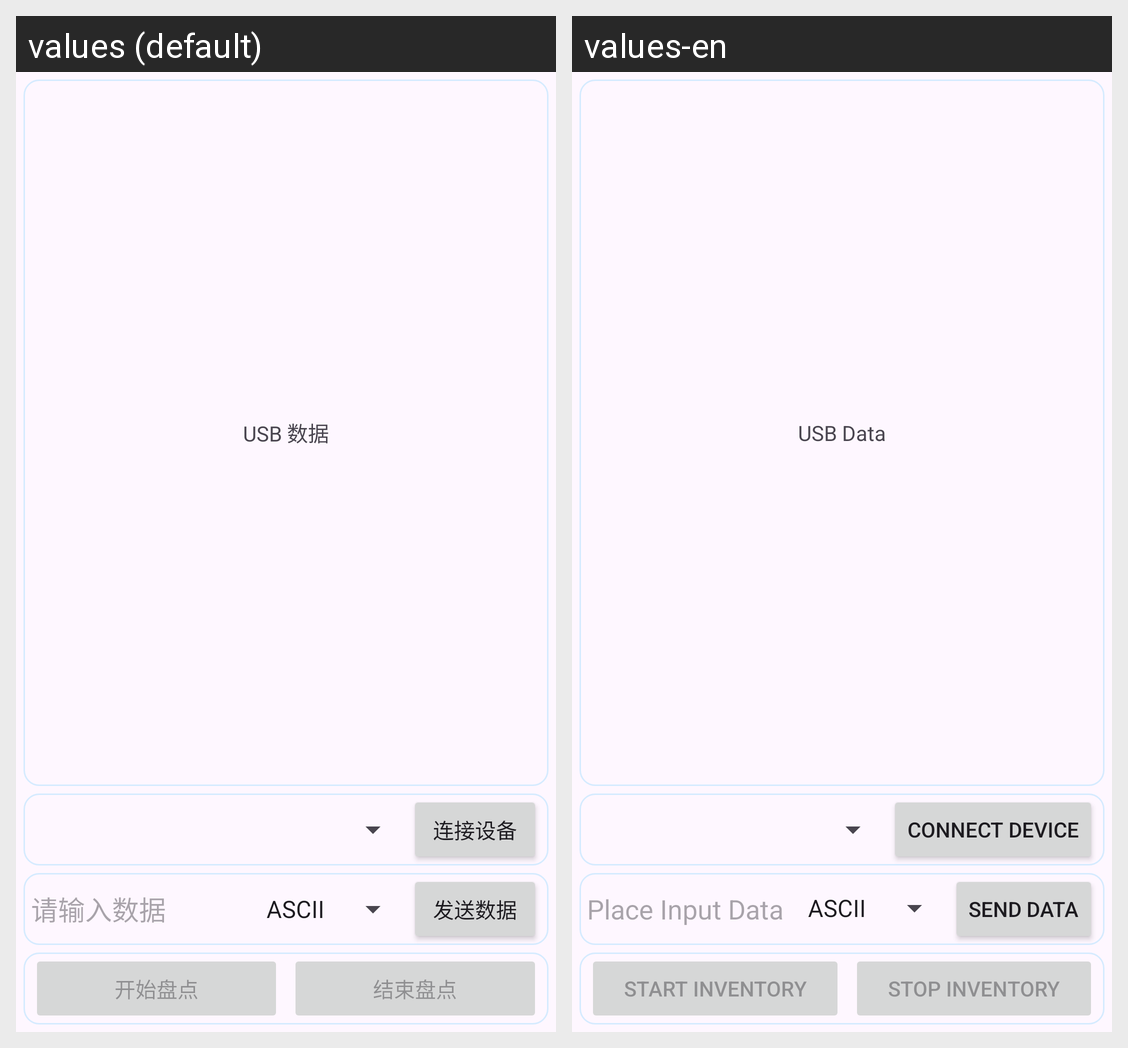

Here is an Android app screen in its default locale and in the app's own translations. Write out the translated-string differences for the strings that appear on this screen.
Android screen res/layout/activity_usb.xml rendered under 2 locales, left to right: values (default), values-en. Device: Nexus 5 (rendered at 1080×1920; each locale shown at half size, 540×960, under a caption strip naming it); theme Theme.CfTech.
Strings drawn on this screen, with the default value and each locale's value (text and hints the layout hard-codes, and strings that could not be matched under every locale, appear in the picture but are not listed):

usb_data
  values: USB 数据
  values-en: USB Data

connect_device
  values: 连接设备
  values-en: Connect Device

place_input_data
  values: 请输入数据
  values-en: Place Input Data

send_data
  values: 发送数据
  values-en: Send Data

start_inventory
  values: 开始盘点
  values-en: Start Inventory

stop_inventory
  values: 结束盘点
  values-en: Stop Inventory
